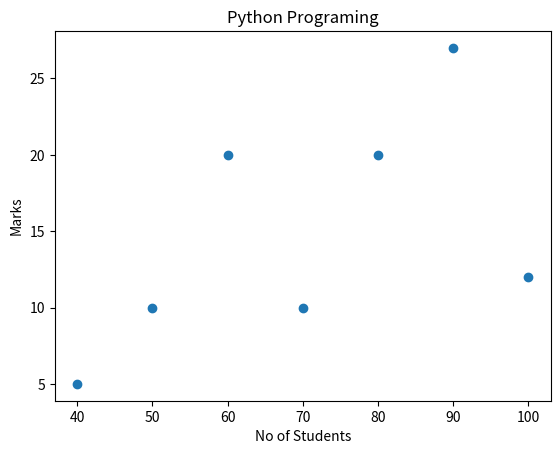

Python code for this plot:
import matplotlib.pyplot as plt
import numpy as np

x = np.array([100,90,80,70,60,50,40])
y = np.array([12, 27, 20, 10, 20, 10, 5])

plt.title("Python Programing")
plt.xlabel("No of Students")
plt.ylabel("Marks")

plt.scatter(x,y)
plt.show()